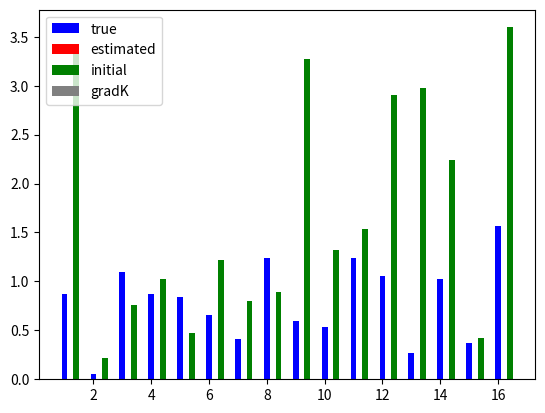

Recreate this plot in Python.
#2016/05/19
##############
#   H = J*sum(xixj), J in R^1
##############
import numpy as np
import time 
from scipy import linalg
import matplotlib.pyplot as plt
import csv 
np.random.seed(2)
#parameter ( Model )
T_max=1.2
#Temperature Dependance
#= J^-1=kT/J=T/Tc, Tc=J/k=1
n_T=100
dT=T_max/n_T 

#parameter ( MCMC )
t_burn_emp, t_burn_model = 100, 10#10000, 100
t_interval = 10
#parameter ( System )
d, N_sample = 16,300 #124, 1000
N_remove = 100
#parameter ( MPF+GD )
lr,eps =1, 1.0e-100
t_gd_max=170 
def gen_mcmc(J=[],x=[] ):
    for i in range(d):
        #Heat Bath
        diff_E=2.0*x[i]*(J[i]*x[(d+1)%d]+J[(i-1)%d]*x[(i+d-1)%d])
        #r=1.0/(1+np.exp(diff_E)) 
        r=np.exp(-diff_E) 
        
        R=np.random.uniform(0,1)
        if(R<=r):
            x[i]=x[i]*(-1)
    return x

#######    MAIN    ########
#Generate sample-dist
J_max,J_min=2.0,0.0
J_vec=np.random.uniform(J_min,J_max,d)
x = np.random.uniform(-1,1,d)
x = np.array(np.sign(x))
#SAMPLING
for n in range(N_sample):
    for t in range(t_interval):
        x = np.copy(gen_mcmc(J_vec,x))
    if(n==N_remove):X_sample = np.copy(x)
    elif(n>N_remove):X_sample=np.vstack((X_sample,np.copy(x)))
#MPF
theta_model=np.random.uniform(0,4,d)    #Initial guess
init_theta=np.copy(theta_model)
print("#diff_E diff_E1_nin diff_E2_nin")
for t_gd in range(t_gd_max):
    gradK=np.zeros(d)
    n_bach=len(X_sample)
    for sample in X_sample:
        x_nin=np.copy(sample)
        gradK_nin=np.zeros(d)
        for l in range(d):
            xl_xl_plu_1=x_nin[l]*x_nin[(l+1)%d]
            xl_min_1_xl=x_nin[(l+d-1)%d]*x_nin[l]
            xl_plu_1_xl_pul_2=x_nin[(l+1)%d]*x_nin[(l+2)%d]
            gradK_nin[l]= - xl_xl_plu_1*np.exp( -  xl_xl_plu_1*theta_model[l] ) *(1.0/d)
            gradK_nin[l]*= ( np.exp(-xl_min_1_xl*theta_model[(l+d-1)%d])+np.exp(-xl_plu_1_xl_pul_2*theta_model[(l+1)%d]) )
        gradK=np.copy(gradK)+gradK_nin*(1.0/n_bach)
    theta_model=theta_model-lr*gradK
    error_func=np.sum(np.abs(theta_model-J_vec))/d
    print(t_gd,error_func)
#Plot
bins=np.arange(1,d+1)
bar_width=0.2
plt.bar(bins,J_vec,color="blue",width=bar_width,label="true",align="center")
plt.bar(bins+bar_width,theta_model,color="red",width=bar_width,label="estimated",align="center")
plt.bar(bins+2*bar_width,init_theta,color="green",width=bar_width,label="initial",align="center")
plt.bar(bins+3*bar_width,gradK*100,color="gray",width=bar_width,label="gradK",align="center")
plt.legend()
filename="model_sample_result.png"
plt.savefig(filename)
